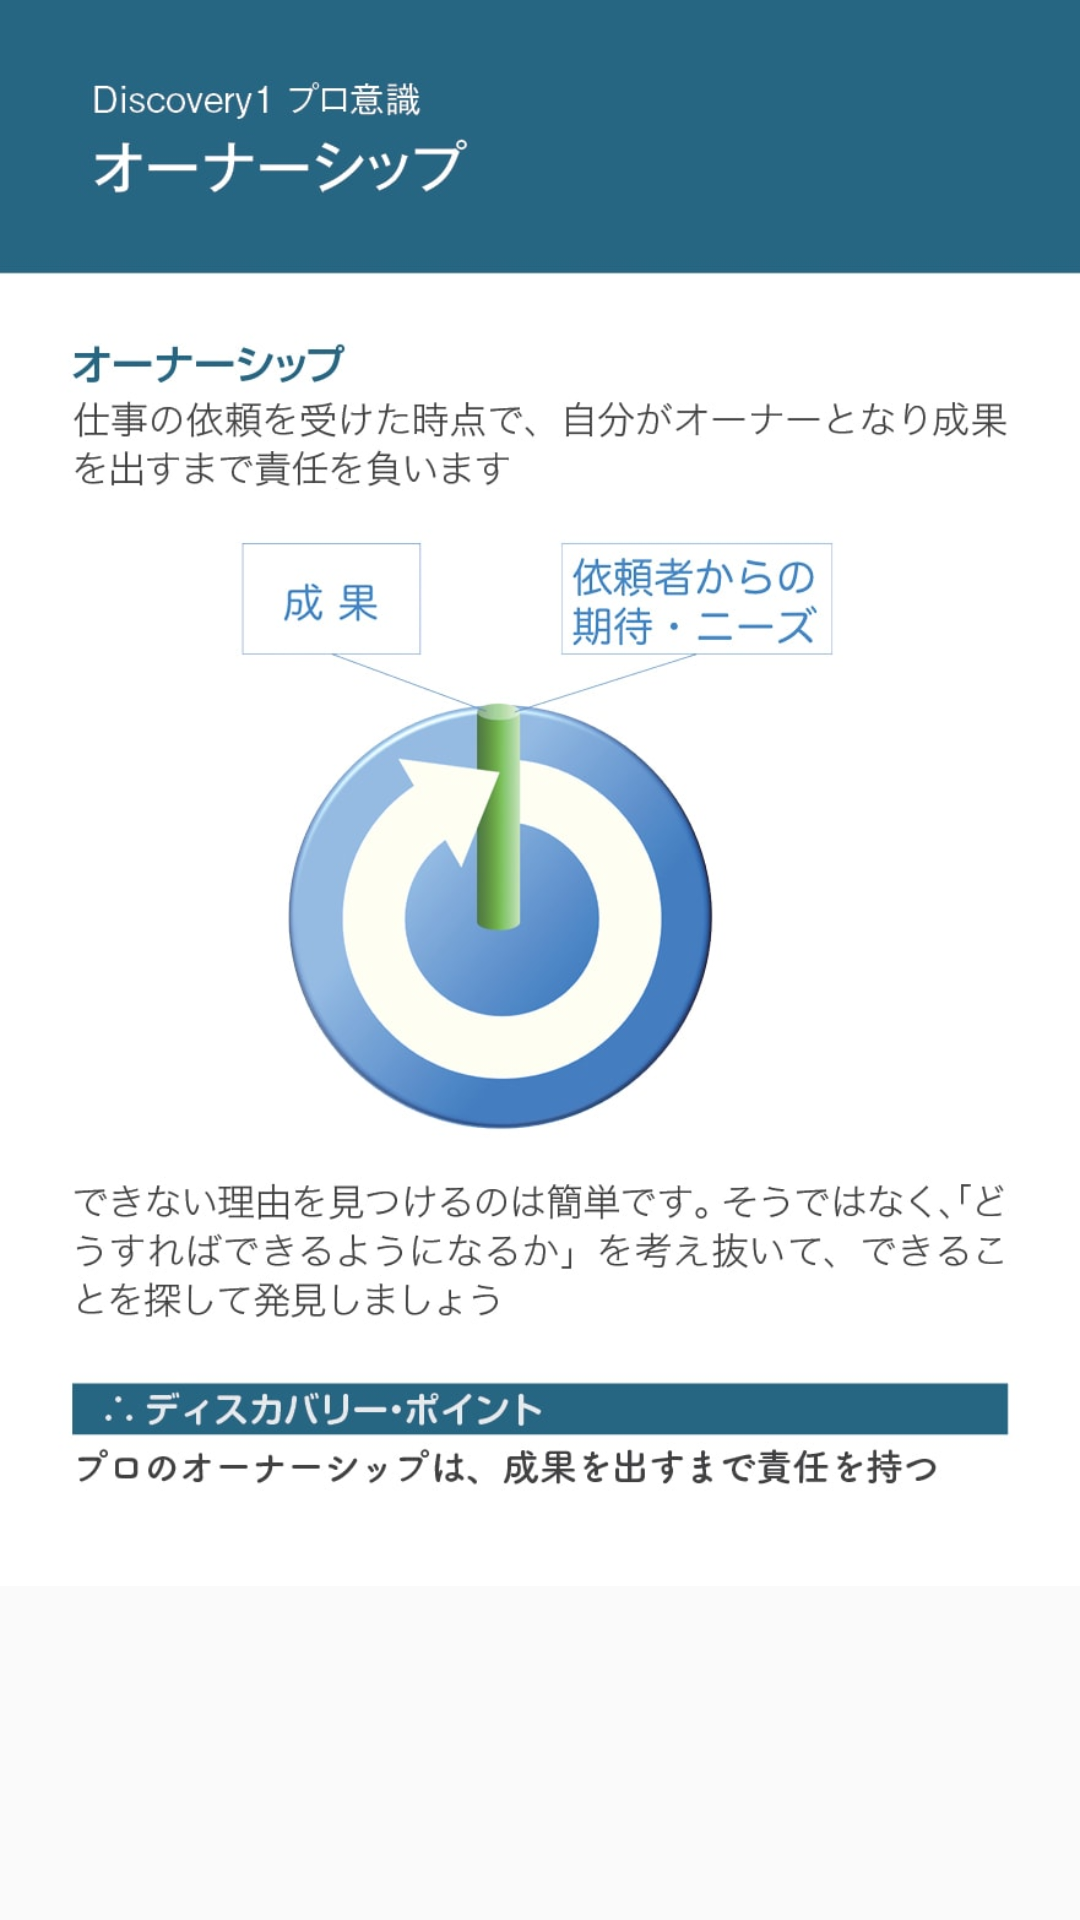

Produce the Android XML layout that renders to this screen, including the resource entries it uses.
<!-- AndroidManifest.xml: application theme AppTheme -->
<!-- res/layout/card_7_1.xml -->
<?xml version="1.0" encoding="utf-8"?>
<RelativeLayout xmlns:android="http://schemas.android.com/apk/res/android"
    android:orientation="vertical" android:layout_width="match_parent"
    android:layout_height="match_parent">
    <ImageView
        android:id="@+id/img_card_7_1"
        android:layout_width="match_parent"
        android:layout_height="match_parent"
        android:scaleType="fitStart"

    android:src="@drawable/mind_card7_1" />
    <LinearLayout
        android:id="@+id/layout7_1"
        android:orientation="vertical"
        android:layout_width="match_parent"
        android:layout_height="match_parent">
        <LinearLayout
            android:focusableInTouchMode="false"
            android:clickable="false"
            android:layout_weight="1"
            android:layout_width="match_parent"
            android:layout_height="match_parent">

        </LinearLayout>
        <LinearLayout
            android:orientation="horizontal"

            android:layout_weight="1"
            android:layout_width="match_parent"
            android:layout_height="match_parent">
            <LinearLayout
                android:focusableInTouchMode="false"
                android:clickable="false"
                android:layout_weight="1"
                android:layout_width="match_parent"
                android:layout_height="match_parent">

            </LinearLayout>
            <LinearLayout
                android:orientation="horizontal"
                android:id="@+id/imv_7_1"
                android:layout_weight="0.54"
                android:layout_width="match_parent"
                android:layout_height="match_parent">

            </LinearLayout>
            <LinearLayout
                android:clickable="false"
                android:focusableInTouchMode="false"
                android:layout_weight="1"
                android:layout_width="match_parent"
                android:layout_height="match_parent">

            </LinearLayout>

        </LinearLayout>
        <LinearLayout
            android:focusableInTouchMode="false"
            android:clickable="false"
            android:layout_weight="1"
            android:layout_width="match_parent"
            android:layout_height="match_parent">

        </LinearLayout>
    </LinearLayout>
</RelativeLayout>
<!-- resources referenced by this layout -->
<resources>
  <!-- drawable mind_card7_1: jpg bitmap (drawable, 94066 bytes) -->
  <style name="AppTheme" parent="AppBaseTheme">
  
          
          <item name="android:windowNoTitle">true</item>
      </style>
  <style name="AppBaseTheme" parent="Theme.AppCompat.Light.NoActionBar">
          
      </style>
</resources>
